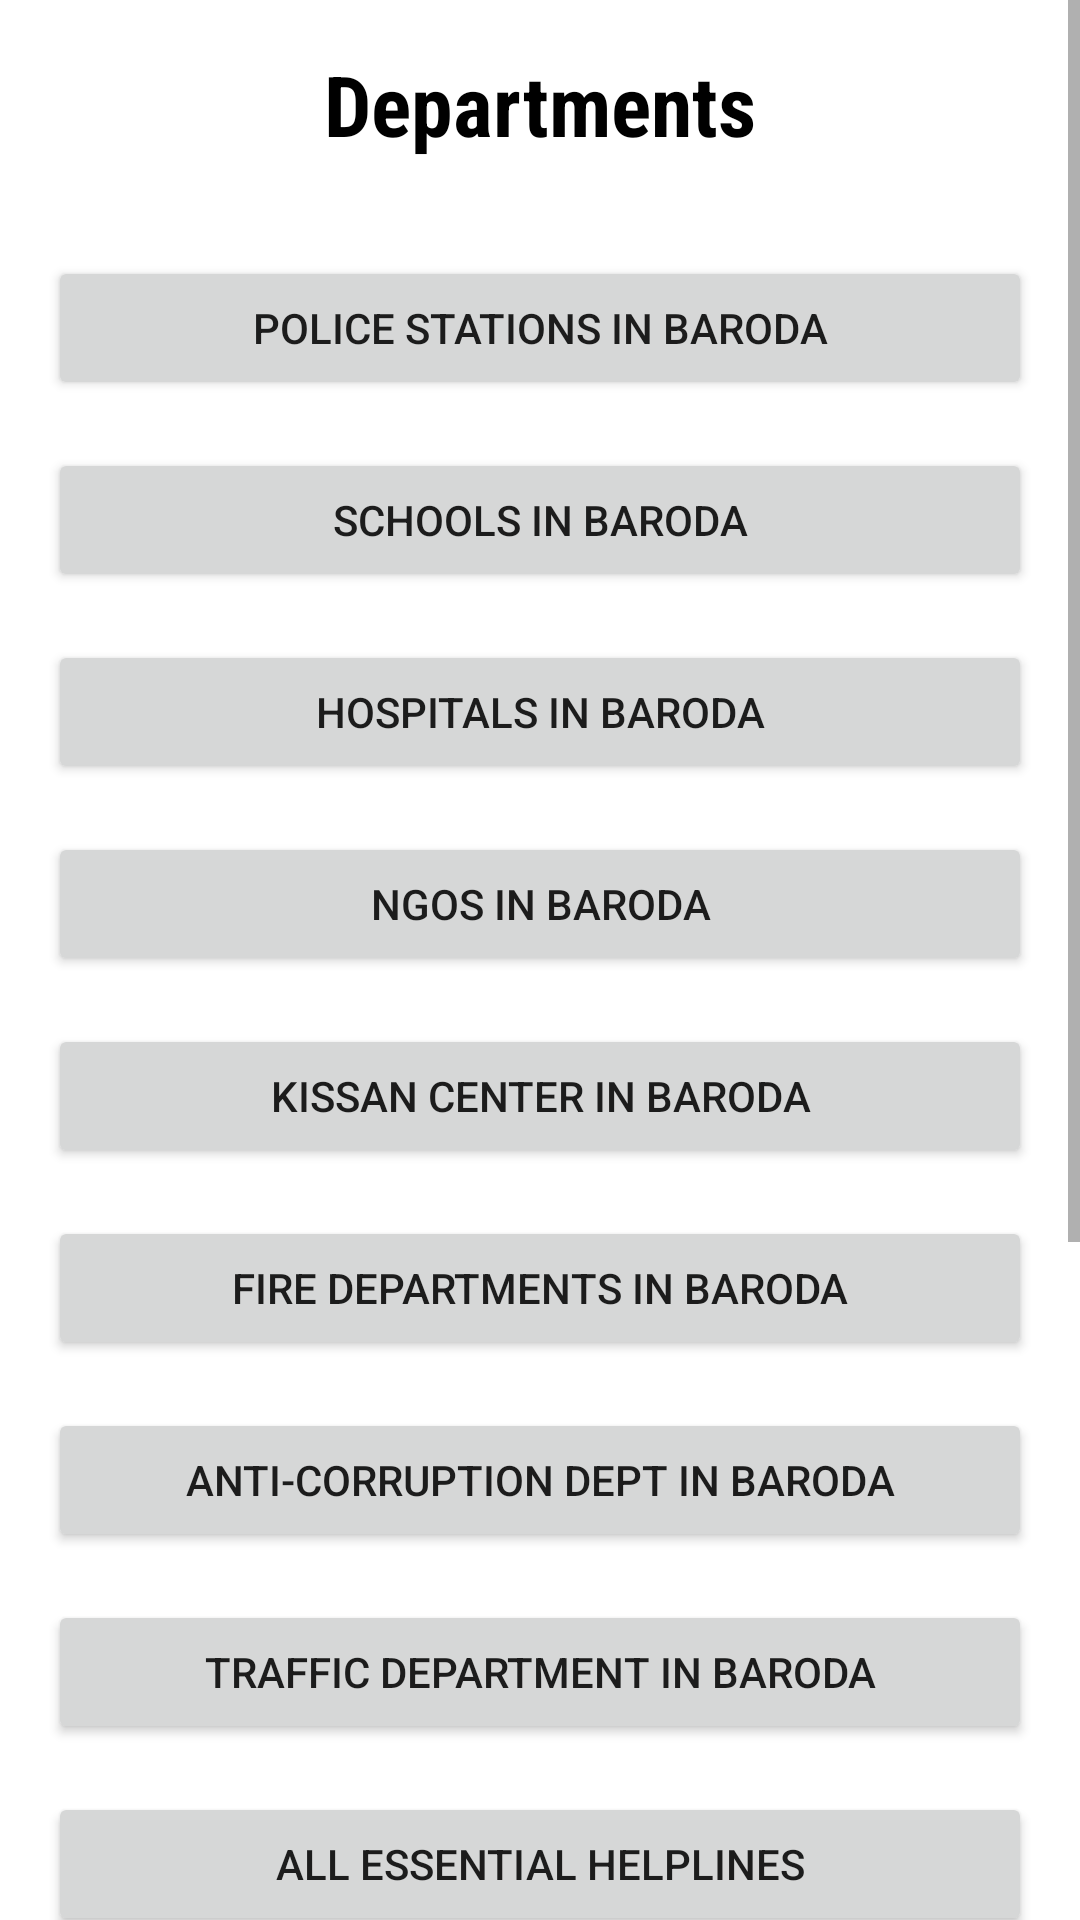

The Android layout XML behind this screen, and the referenced resources:
<!-- AndroidManifest.xml: application theme Theme.EToolKit -->
<!-- res/layout/activity_home.xml -->
<?xml version="1.0" encoding="utf-8"?>
<LinearLayout xmlns:android="http://schemas.android.com/apk/res/android"
    xmlns:app="http://schemas.android.com/apk/res-auto"
    xmlns:tools="http://schemas.android.com/tools"
    android:layout_width="match_parent"
    android:layout_height="match_parent"
    android:orientation="vertical"
    android:background="@drawable/unnamed"
    tools:context=".HomeActivity">

    <ScrollView
        android:layout_width="match_parent"
        android:layout_height="match_parent"
        android:id="@+id/scrollView">

        <LinearLayout
            android:layout_width="match_parent"
            android:layout_height="wrap_content"
            android:orientation="vertical"
            android:padding="16dp">

            <TextView
                android:layout_width="match_parent"
                android:layout_height="wrap_content"
                android:text="Departments"
                android:textStyle="bold"
                android:fontFamily="sans-serif-condensed"
                android:textColor="@color/black"
                android:textSize="28sp"
                android:gravity="center"
                android:layout_marginBottom="24dp" />

            
            <Button
                android:id="@+id/btnpolice"
                android:layout_width="match_parent"
                android:layout_height="wrap_content"
                android:text="Police Stations In Baroda"
                android:layout_marginVertical="8dp" />

            
            <Button
                android:id="@+id/btnschool"
                android:layout_width="match_parent"
                android:layout_height="wrap_content"
                android:text="Schools In Baroda"
                android:layout_marginVertical="8dp" />

            
            <Button
                android:id="@+id/btnhospital"
                android:layout_width="match_parent"
                android:layout_height="wrap_content"
                android:text="Hospitals In Baroda"
                android:layout_marginVertical="8dp" />

            
            <Button
                android:id="@+id/btnngo"
                android:layout_width="match_parent"
                android:layout_height="wrap_content"
                android:text="NGOs in Baroda"
                android:layout_marginVertical="8dp" />

            
            <Button
                android:id="@+id/btnkissan"
                android:layout_width="match_parent"
                android:layout_height="wrap_content"
                android:text="Kissan Center in Baroda"
                android:layout_marginVertical="8dp" />

            
            <Button
                android:id="@+id/btnfire"
                android:layout_width="match_parent"
                android:layout_height="wrap_content"
                android:text="Fire Departments in Baroda"
                android:layout_marginVertical="8dp" />

            
            <Button
                android:id="@+id/btnacd"
                android:layout_width="match_parent"
                android:layout_height="wrap_content"
                android:text="Anti-Corruption Dept in Baroda"
                android:layout_marginVertical="8dp" />

            
            <Button
                android:id="@+id/btntd"
                android:layout_width="match_parent"
                android:layout_height="wrap_content"
                android:text="Traffic Department in Baroda"
                android:layout_marginVertical="8dp" />

            
            <Button
                android:id="@+id/btnarh"
                android:layout_width="match_parent"
                android:layout_height="wrap_content"
                android:text="All Essential Helplines"
                android:layout_marginVertical="8dp" />

            
            <Button
                android:id="@+id/btnplaces"
                android:layout_width="match_parent"
                android:layout_height="wrap_content"
                android:text="Places to Visit in Baroda"
                android:layout_marginVertical="8dp" />

            
            <Button
                android:id="@+id/btntable"
                android:layout_width="match_parent"
                android:layout_height="wrap_content"
                android:text="Railway TimeTable"
                android:layout_marginVertical="8dp" />

            
            <Button
                android:id="@+id/btnpd"
                android:layout_width="match_parent"
                android:layout_height="wrap_content"
                android:text="Periodic Table"
                android:layout_marginVertical="8dp" />

            
            <Button
                android:id="@+id/btnfd"
                android:layout_width="match_parent"
                android:layout_height="wrap_content"
                android:text="Formula Dictionary"
                android:layout_marginVertical="8dp" />

            
            <Button
                android:id="@+id/btnkc"
                android:layout_width="match_parent"
                android:layout_height="wrap_content"
                android:text="Knowledge Center"
                android:layout_marginVertical="8dp" />

        </LinearLayout>
    </ScrollView>
</LinearLayout>
<!-- resources referenced by this layout -->
<resources>
  <style name="Theme.EToolKit" parent="Theme.MaterialComponents.DayNight.DarkActionBar">
          
          <item name="colorPrimary">@color/purple_500</item>
          <item name="colorPrimaryVariant">@color/purple_700</item>
          <item name="colorOnPrimary">@color/white</item>
          
          <item name="colorSecondary">@color/teal_200</item>
          <item name="colorSecondaryVariant">@color/teal_700</item>
          <item name="colorOnSecondary">@color/black</item>
          
          <item name="android:statusBarColor" tools:targetApi="l">?attr/colorPrimaryVariant</item>
          
      </style>
  <!-- not gathered from this repository: default colours our renderer supplied (Android Studio template values) -->
  <color name="purple_500">#FF6200EE</color>
  <color name="purple_700">#FF3700B3</color>
  <color name="teal_200">#FF03DAC5</color>
  <color name="teal_700">#FF018786</color>
  <color name="black">#FF000000</color>
  <color name="white">#FFFFFFFF</color>
</resources>
